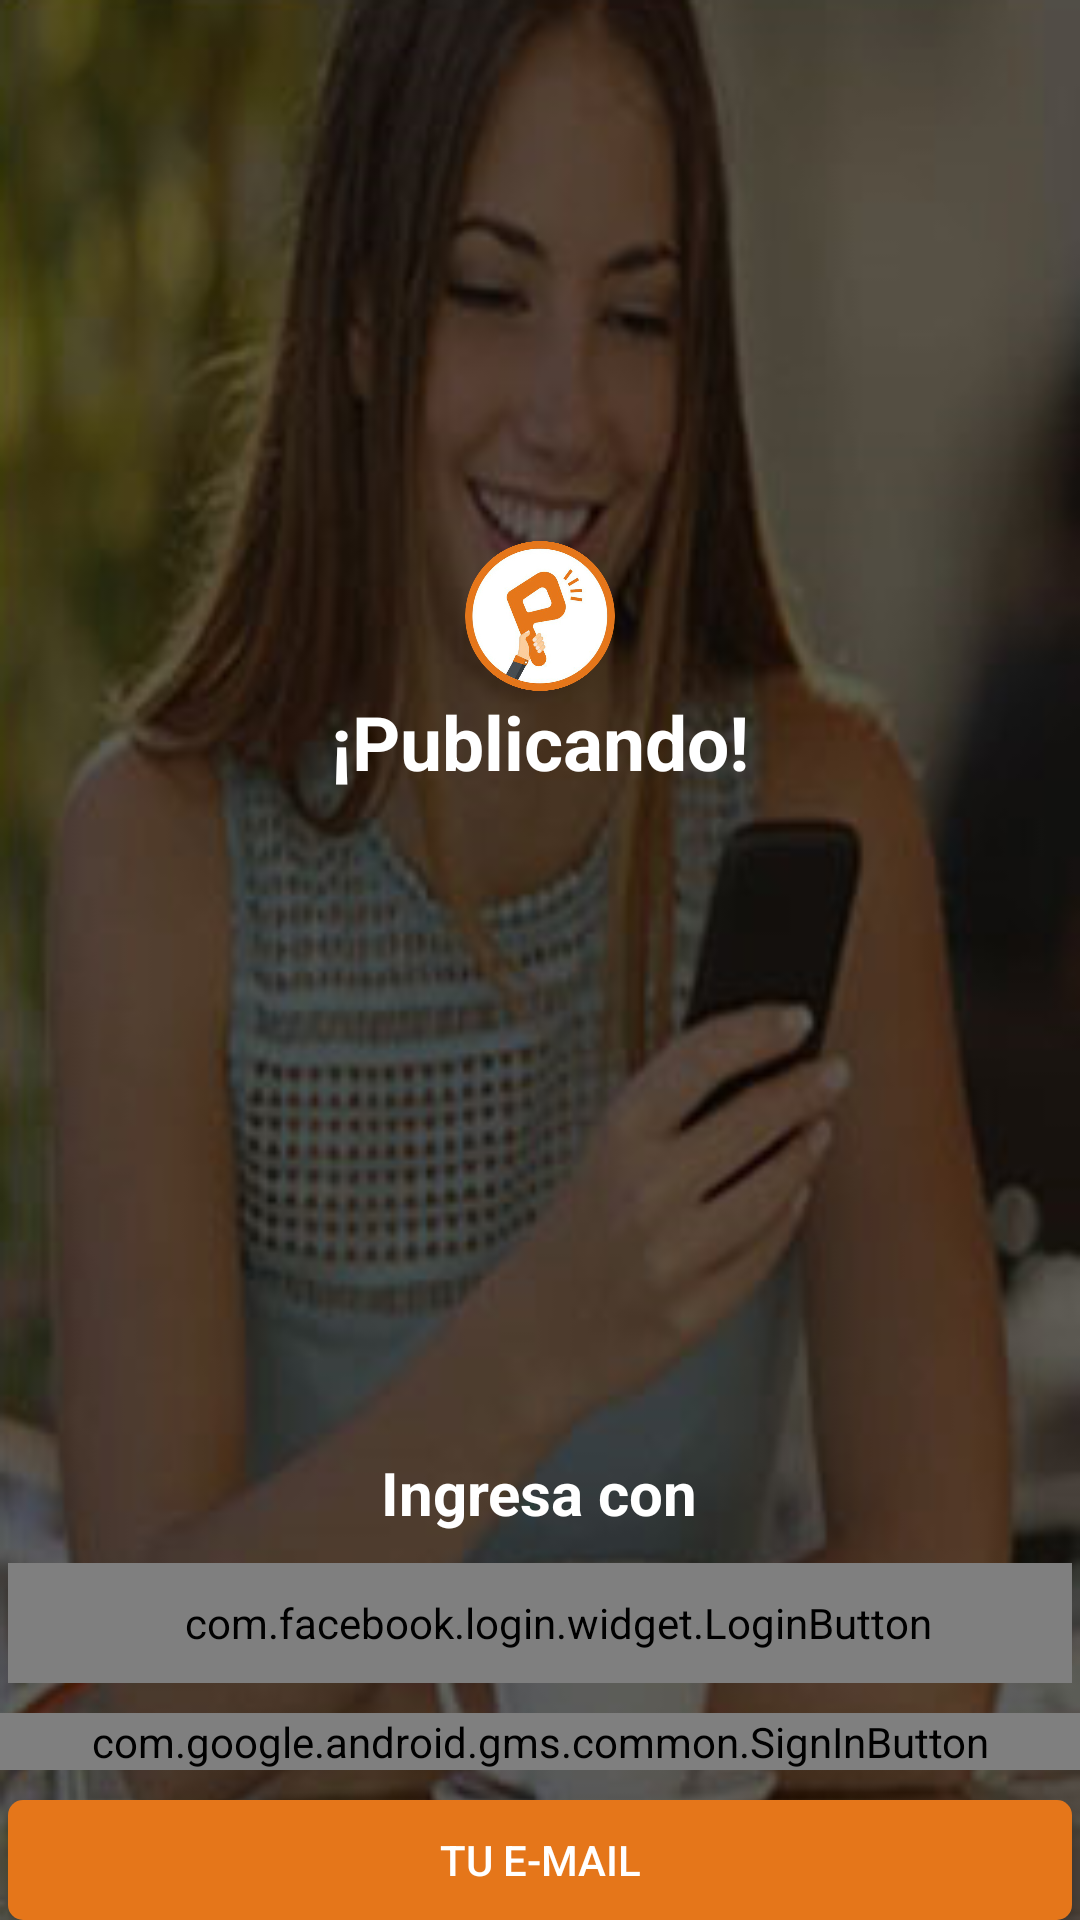

This screen was rendered from an Android layout file. Write that file and the resources it references.
<!-- AndroidManifest.xml: application theme AppTheme -->
<!-- res/layout/activity_new_login.xml -->
<?xml version="1.0" encoding="utf-8"?>

<RelativeLayout xmlns:android="http://schemas.android.com/apk/res/android"
    xmlns:app="http://schemas.android.com/apk/res-auto"
    xmlns:tools="http://schemas.android.com/tools"
    android:layout_width="match_parent"
    android:layout_height="match_parent"
    xmlns:facebook="http://schemas.android.com/apk/res-auto"
    android:gravity="center_vertical"
    android:orientation="vertical"
    android:paddingBottom="@dimen/activity_vertical_margin"
    android:paddingLeft="@dimen/activity_horizontal_margin"
    android:paddingRight="@dimen/activity_horizontal_margin"
    android:paddingTop="@dimen/activity_vertical_margin"
    android:background="@drawable/nuevasombreada"
    tools:context=".activitys.NewLogin">
    <ProgressBar
        android:id="@+id/login_progress"
        style="?android:attr/progressBarStyleLarge"
        android:layout_width="wrap_content"
        android:layout_height="wrap_content"
        android:layout_marginBottom="8dp"
        android:visibility="gone" />

    <ScrollView
        android:id="@+id/login_form"
        android:layout_width="match_parent"
        android:layout_height="match_parent">

        <LinearLayout
            android:id="@+id/email_login_form"
            android:layout_width="match_parent"
            android:layout_height="match_parent"
            android:layout_gravity="bottom"
            android:orientation="vertical">
            <ImageView
                android:layout_width="50dp"
                android:layout_height="50dp"
                android:layout_gravity="center"
                android:src="@drawable/logoround"/>
            <TextView
                android:layout_width="wrap_content"
                android:layout_height="wrap_content"
                android:layout_gravity="center_horizontal"
                android:text="¡Publicando!"
                android:textColor="@color/colorWhite"
                android:textSize="25dp"
                android:textStyle="bold" />
            <TextView
                android:layout_width="wrap_content"
                android:layout_height="wrap_content"
                android:layout_gravity="center_horizontal"
                android:text="Ingresa con"
                android:layout_marginTop="220dp"
                android:textColor="@color/colorWhite"
                android:textSize="20dp"
                android:textStyle="bold" />



            <com.facebook.login.widget.LoginButton
                android:id="@+id/login_button"
                android:layout_width="match_parent"
                android:layout_height="40dp"
                android:layout_marginTop="10dp"
                android:background="@drawable/bordesface"
                android:paddingTop="10dp"
                android:paddingBottom="10dp"
                android:textColor="@color/colorWhite"
                android:layout_marginLeft="3dp"
                android:layout_marginRight="3dp"
                android:textSize="17dp"
                android:paddingLeft="12dp"
                facebook:com_facebook_login_text="Facebook" />

            <RelativeLayout xmlns:android="http://schemas.android.com/apk/res/android"
                xmlns:tools="http://schemas.android.com/tools"
                android:layout_width="match_parent"
                android:layout_height="wrap_content"
                android:layout_gravity="center_horizontal"
                android:layout_marginTop="10dp"
                android:orientation="vertical">

                <com.google.android.gms.common.SignInButton
                        android:id="@+id/sign"
                    android:layout_width="match_parent"
                    android:layout_height="wrap_content"
                    android:layout_alignParentStart="true"
                    android:layout_marginStart="0dp"
                    android:textAlignment="center"

                    android:layout_marginTop="0dp" />


            </RelativeLayout>

            <Button
                android:id="@+id/ingresarEmail"
                android:layout_width="match_parent"
                android:layout_height="40dp"
                android:layout_gravity="center_horizontal"
                android:layout_marginTop="10dp"
                android:background="@drawable/bordeslogin"
                android:padding="10dp"
                android:layout_marginLeft="3dp"
                android:layout_marginRight="3dp"

                android:text="Tu e-mail"
                android:textColor="@color/colorWhite" />


        </LinearLayout>
    </ScrollView>
</RelativeLayout>
<!-- resources referenced by this layout -->
<resources>
  <color name="colorWhite">#FFF</color>
  <!-- drawable bordesface (drawable) -->
  <?xml version="1.0" encoding="utf-8"?>
  
  <selector xmlns:android="http://schemas.android.com/apk/res/android">
  <item>
      <shape android:shape="rectangle">
          <solid android:color="#1f46b3"/>
  
          
          <corners android:radius="5dp" />
      </shape>
  </item>
  </selector>
  <!-- drawable bordeslogin (drawable) -->
  <?xml version="1.0" encoding="utf-8"?>
  
  <selector xmlns:android="http://schemas.android.com/apk/res/android">
      <item>
          <shape android:shape="rectangle">
              <solid android:color="#E5761A"/>
              
              <corners android:radius="5dp" />
          </shape>
      </item>
  </selector>
  <!-- drawable logoround: png bitmap (drawable, 129939 bytes) -->
  <!-- drawable nuevasombreada: png bitmap (drawable, 131538 bytes) -->
  <style name="AppTheme" parent="Theme.AppCompat.Light.DarkActionBar">
          
          <item name="colorPrimary">@color/colorPrimaryDark</item>
          <item name="colorPrimaryDark">@color/colorPrimaryDark</item>
          <item name="colorAccent">@color/colorAccent</item>
      </style>
  <color name="colorPrimaryDark">#E5761A</color>
  <color name="colorAccent">#FF4081</color>
</resources>
